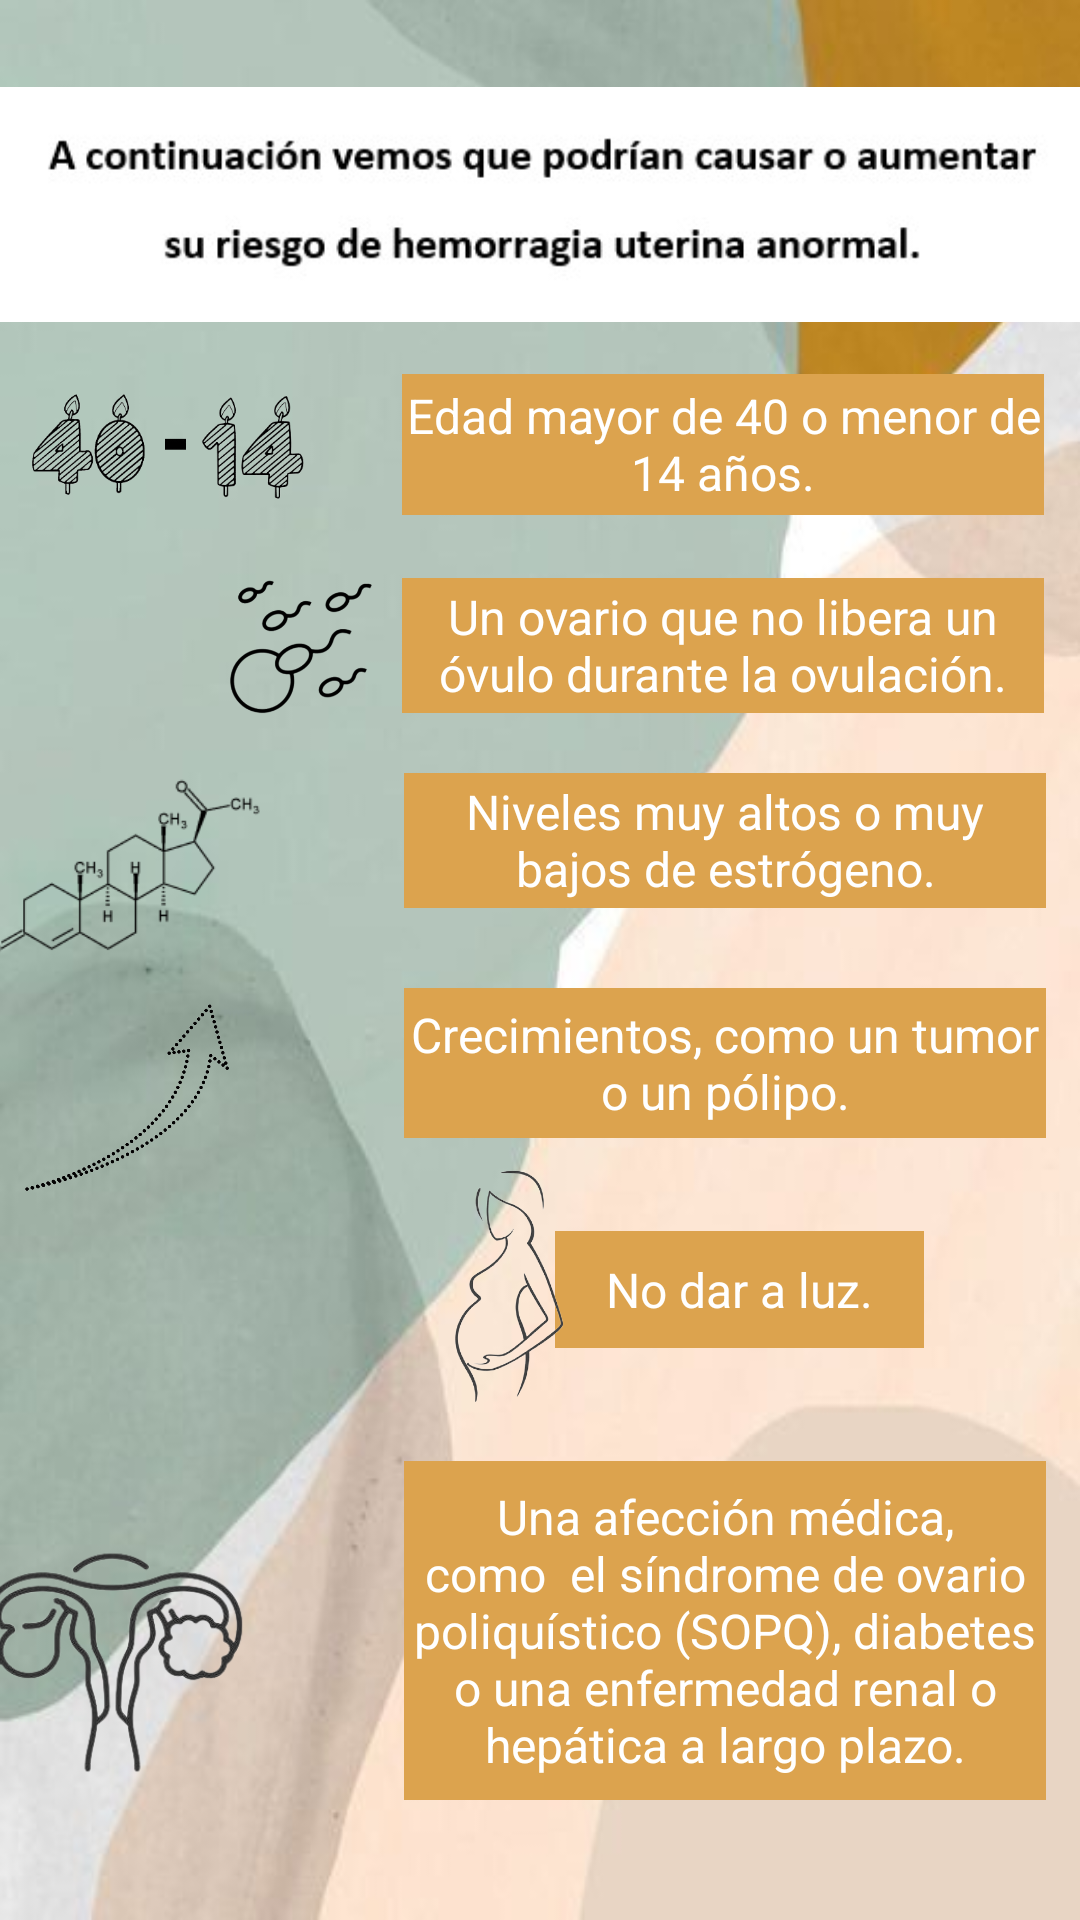

Layout XML and referenced resources for this Android screen:
<!-- AndroidManifest.xml: application theme Theme.Aplicacionfinal -->
<!-- res/layout/activity_causa_hua.xml -->
<?xml version="1.0" encoding="utf-8"?>
<androidx.constraintlayout.widget.ConstraintLayout xmlns:android="http://schemas.android.com/apk/res/android"
    xmlns:app="http://schemas.android.com/apk/res-auto"
    xmlns:tools="http://schemas.android.com/tools"
    android:layout_width="match_parent"
    android:layout_height="match_parent"
    android:background="@drawable/fondo"
    tools:context=".CausaHuaActivity">

    <ImageView
        android:id="@+id/edad"
        android:layout_width="126dp"
        android:layout_height="47dp"
        android:layout_marginEnd="16dp"
        app:layout_constraintBottom_toBottomOf="parent"
        app:layout_constraintEnd_toStartOf="@+id/textoedad"
        app:layout_constraintHorizontal_bias="1.0"
        app:layout_constraintStart_toStartOf="parent"
        app:layout_constraintTop_toTopOf="parent"
        app:layout_constraintVertical_bias="0.209"
        app:srcCompat="@drawable/edad"
        tools:ignore="MissingConstraints" />

    <TextView
        android:id="@+id/textoedad"
        android:layout_width="214dp"
        android:layout_height="47dp"
        android:background="@color/nuevo"
        android:text="Edad mayor de 40 o menor de 14 años."
        android:textColor="@color/white"
        android:textSize="16sp"
        android:gravity="center"
        app:layout_constraintBottom_toBottomOf="parent"
        app:layout_constraintEnd_toEndOf="parent"
        app:layout_constraintHorizontal_bias="0.918"
        app:layout_constraintStart_toStartOf="parent"
        app:layout_constraintTop_toTopOf="parent"
        app:layout_constraintVertical_bias="0.21" />

    <ImageView
        android:id="@+id/estrogeno"
        android:layout_width="157dp"
        android:layout_height="66dp"
        android:layout_marginEnd="15dp"
        app:layout_constraintBottom_toBottomOf="parent"
        app:layout_constraintEnd_toStartOf="@+id/textoestrogeno"
        app:layout_constraintHorizontal_bias="1.0"
        app:layout_constraintStart_toStartOf="parent"
        app:layout_constraintTop_toTopOf="parent"
        app:layout_constraintVertical_bias="0.446"
        app:srcCompat="@drawable/estrogeno"
        tools:ignore="MissingConstraints" />

    <TextView
        android:id="@+id/textoestrogeno"
        android:layout_width="214dp"
        android:layout_height="45dp"
        android:background="@color/nuevo"
        android:text="Niveles muy altos o muy bajos de estrógeno."
        android:textColor="@color/white"
        android:textSize="16sp"
        android:gravity="center"
        app:layout_constraintBottom_toBottomOf="parent"
        app:layout_constraintEnd_toEndOf="parent"
        app:layout_constraintHorizontal_bias="0.923"
        app:layout_constraintStart_toStartOf="parent"
        app:layout_constraintTop_toTopOf="parent"
        app:layout_constraintVertical_bias="0.433" />

    <ImageView
        android:id="@+id/ovulo"
        android:layout_width="176dp"
        android:layout_height="88dp"
        app:layout_constraintBottom_toBottomOf="parent"
        app:layout_constraintEnd_toEndOf="parent"
        app:layout_constraintHorizontal_bias="0.068"
        app:layout_constraintStart_toStartOf="parent"
        app:layout_constraintTop_toTopOf="parent"
        app:layout_constraintVertical_bias="0.311"
        app:srcCompat="@drawable/ovulo" />

    <TextView
        android:id="@+id/textoSop"
        android:layout_width="214dp"
        android:layout_height="113dp"
        android:background="@color/nuevo"
        android:text="Una afección médica, como  el síndrome de ovario poliquístico (SOPQ), diabetes o una enfermedad renal o hepática a largo plazo."
        android:textColor="@color/white"
        android:textSize="16sp"
        android:gravity="center"
        app:layout_constraintBottom_toBottomOf="parent"
        app:layout_constraintEnd_toEndOf="parent"
        app:layout_constraintHorizontal_bias="0.923"
        app:layout_constraintStart_toStartOf="parent"
        app:layout_constraintTop_toTopOf="parent"
        app:layout_constraintVertical_bias="0.924" />

    <ImageView
        android:id="@+id/sop"
        android:layout_width="195dp"
        android:layout_height="121dp"
        app:layout_constraintBottom_toBottomOf="parent"
        app:layout_constraintEnd_toStartOf="@+id/textoSop"
        app:layout_constraintTop_toTopOf="parent"
        app:layout_constraintVertical_bias="0.951"
        app:srcCompat="@drawable/ovariopoliquistico" />

    <TextView
        android:id="@+id/textoOvulo"
        android:layout_width="214dp"
        android:layout_height="45dp"
        android:background="@color/nuevo"
        android:text="Un ovario que no libera un óvulo durante la ovulación."
        android:textColor="@color/white"
        android:textSize="16sp"
        android:gravity="center"
        app:layout_constraintBottom_toBottomOf="parent"
        app:layout_constraintEnd_toEndOf="parent"
        app:layout_constraintHorizontal_bias="0.918"
        app:layout_constraintStart_toStartOf="parent"
        app:layout_constraintTop_toTopOf="parent"
        app:layout_constraintVertical_bias="0.324" />

    <TextView
        android:id="@+id/textoNoLuz"
        android:layout_width="123dp"
        android:layout_height="39dp"
        android:background="@color/nuevo"
        android:text="No dar a luz."
        android:textColor="@color/white"
        android:textSize="16sp"
        android:gravity="center"
        app:layout_constraintBottom_toBottomOf="parent"
        app:layout_constraintEnd_toEndOf="parent"
        app:layout_constraintHorizontal_bias="0.781"
        app:layout_constraintStart_toStartOf="parent"
        app:layout_constraintTop_toTopOf="parent"
        app:layout_constraintVertical_bias="0.683" />

    <ImageView
        android:id="@+id/noLuz"
        android:layout_width="175dp"
        android:layout_height="92dp"
        app:layout_constraintBottom_toBottomOf="parent"
        app:layout_constraintEnd_toEndOf="parent"
        app:layout_constraintHorizontal_bias="0.432"
        app:layout_constraintStart_toStartOf="parent"
        app:layout_constraintTop_toTopOf="parent"
        app:layout_constraintVertical_bias="0.696"
        app:srcCompat="@drawable/embarazo" />

    <TextView
        android:id="@+id/textocrecimiento"
        android:layout_width="214dp"
        android:layout_height="50dp"
        android:background="@color/nuevo"
        android:text="Crecimientos, como un tumor o un pólipo."
        android:textColor="@color/white"
        android:textSize="16sp"
        android:gravity="center"
        app:layout_constraintBottom_toBottomOf="parent"
        app:layout_constraintEnd_toEndOf="parent"
        app:layout_constraintHorizontal_bias="0.923"
        app:layout_constraintStart_toStartOf="parent"
        app:layout_constraintTop_toTopOf="parent"
        app:layout_constraintVertical_bias="0.558" />

    <ImageView
        android:id="@+id/crecimiento"
        android:layout_width="155dp"
        android:layout_height="73dp"
        android:layout_marginEnd="15dp"
        app:layout_constraintBottom_toBottomOf="parent"
        app:layout_constraintEnd_toStartOf="@+id/textocrecimiento"
        app:layout_constraintHorizontal_bias="1.0"
        app:layout_constraintStart_toStartOf="parent"
        app:layout_constraintTop_toTopOf="parent"
        app:layout_constraintVertical_bias="0.58"
        app:srcCompat="@drawable/crecimiento" />

    <ImageView
        android:id="@+id/princi"
        android:layout_width="360dp"
        android:layout_height="127dp"
        app:layout_constraintBottom_toBottomOf="parent"
        app:layout_constraintEnd_toEndOf="parent"
        app:layout_constraintHorizontal_bias="0.49"
        app:layout_constraintStart_toStartOf="parent"
        app:layout_constraintTop_toTopOf="parent"
        app:layout_constraintVertical_bias="0.009"
        app:srcCompat="@drawable/principal" />

</androidx.constraintlayout.widget.ConstraintLayout>
<!-- resources referenced by this layout -->
<resources>
  <color name="nuevo">#DCA34E</color>
  <color name="white">#FFFFFFFF</color>
  <!-- drawable crecimiento: png bitmap (drawable-v24, 41868 bytes) -->
  <!-- drawable edad: png bitmap (drawable-v24, 47467 bytes) -->
  <!-- drawable embarazo: png bitmap (drawable-v24, 50887 bytes) -->
  <!-- drawable estrogeno: png bitmap (drawable-v24, 3740 bytes) -->
  <!-- drawable fondo: jpg bitmap (drawable-v24, 14360 bytes) -->
  <!-- drawable ovariopoliquistico: png bitmap (drawable-v24, 39742 bytes) -->
  <!-- drawable ovulo: png bitmap (drawable-v24, 23706 bytes) -->
  <!-- drawable principal: jpg bitmap (drawable-v24, 14294 bytes) -->
  <style name="Theme.Aplicacionfinal" parent="Theme.MaterialComponents.DayNight.NoActionBar">
          
          <item name="colorPrimary">@color/primary</item>
          <item name="colorPrimaryVariant">@color/primaryVariant</item>
          <item name="colorOnPrimary">@color/white</item>
          
          <item name="colorSecondary">@color/secondary</item>
          <item name="colorSecondaryVariant">@color/secondaryVariant</item>
          <item name="colorOnSecondary">@color/black</item>
          
          <item name="android:statusBarColor">?attr/colorPrimaryVariant</item>
          
      </style>
  <color name="primary">#E29578</color>
  <color name="primaryVariant">#FFDDD2</color>
  <color name="secondary">#006D77</color>
  <color name="secondaryVariant">#83C5BE</color>
  <color name="black">#FF000000</color>
</resources>
